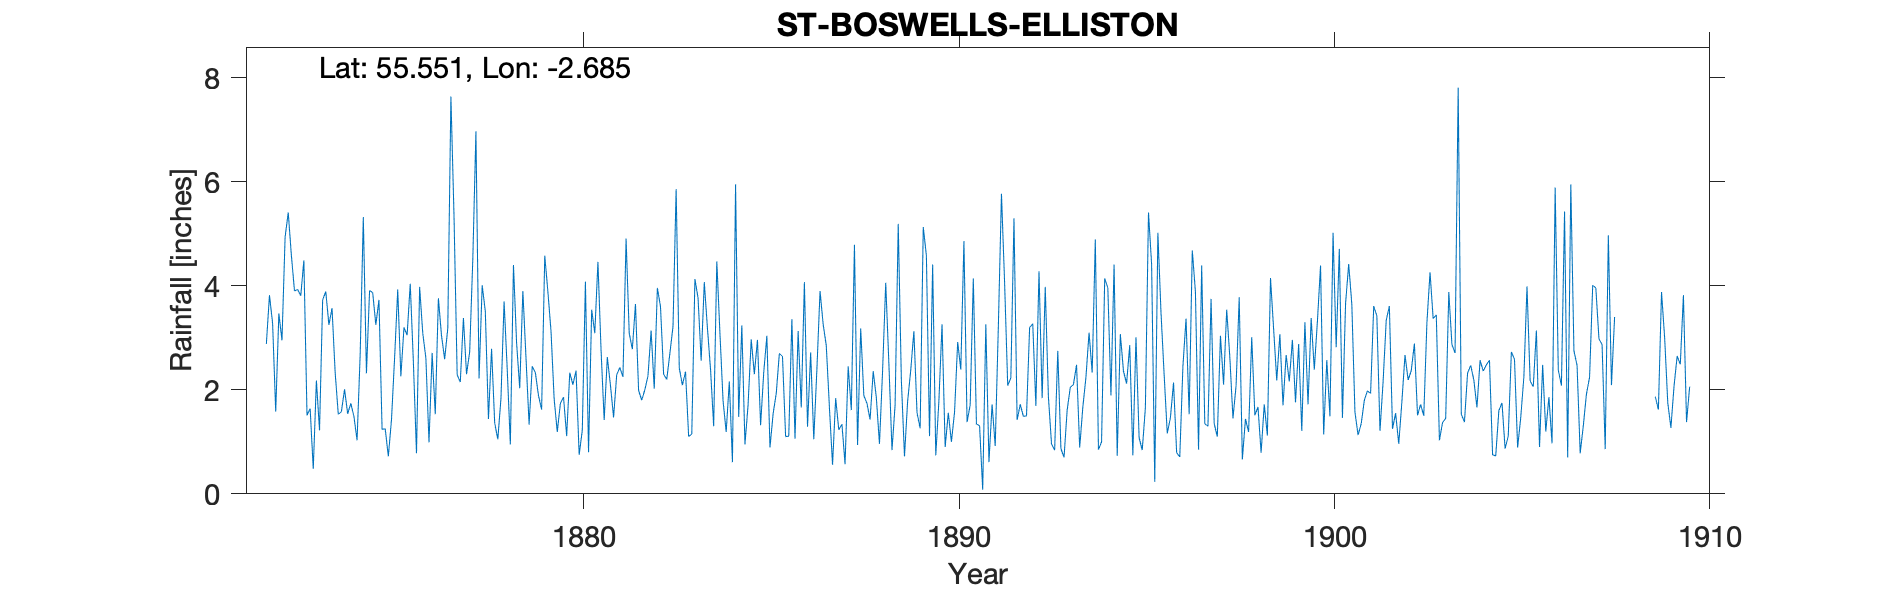

The data file committed next to this chart (first rows):
ST BOSWELLS ELLISTON, , , , , , , , , , , , , , , , , , , , , , , 
Grid ref, NT569288, Long, -2.685, Lat, 55.55, Elevation, 352, ft, , , , , , , , , , , , , , , 
Station no, RR1256, , , , , , , , , , , , , , , , , , , , , , 
, 1870, 1871, 1872, 1873, 1874, 1875, 1876, 1877, 1878, 1879, 1880, 1881, 1882, 1883, 1884, 1885, 1886, 1887, 1888, 1889, 1890, 1891, 1892
January, , , 2.88, 4.49, 1.58, 3.73, 0.78, 5.33, 2.79, 1.33, 1.11, 1.42, 1.8, 2.42, 4.47, 2.3, 3.36, 1.66, 1.74, 0.72, 3.26, 1.31, 1.42
February, , , 3.82, 1.51, 2.01, 1.24, 3.98, 2.29, 1.36, 2.45, 2.33, 2.63, 2, 2.09, 3.09, 2.96, 1.06, 0.56, 1.43, 1.78, 0.9, 0.08, 1.72
March, , , 3.28, 1.64, 1.54, 1.25, 3.09, 2.15, 1.05, 2.33, 2.1, 2.09, 2.27, 2.35, 1.79, 1.32, 3.13, 1.84, 2.36, 2.38, 1.56, 3.26, 1.49
April, , , 1.58, 0.48, 1.74, 0.72, 2.61, 3.38, 1.83, 1.89, 2.37, 1.47, 3.14, 1.1, 1.19, 2.33, 1.66, 1.23, 1.85, 3.13, 1, 0.61, 1.5
May, , , 3.47, 2.18, 1.49, 1.42, 0.99, 2.3, 3.7, 1.62, 0.75, 2.29, 2.02, 1.15, 2.16, 3.04, 4.07, 1.34, 0.96, 1.56, 1.57, 1.72, 3.2
June, , , 2.95, 1.22, 1.03, 2.61, 2.71, 2.73, 2.4, 4.58, 1.22, 2.43, 3.96, 4.13, 0.61, 0.89, 1.29, 0.57, 2.37, 1.26, 2.92, 0.92, 3.27
July, , , 4.94, 3.73, 2.69, 3.93, 1.53, 4.51, 0.95, 3.89, 4.08, 2.25, 3.6, 3.77, 5.95, 1.54, 2.72, 2.45, 4.06, 5.13, 2.39, 3.21, 1.69
August, , , 5.41, 3.89, 5.32, 2.26, 3.76, 6.97, 4.4, 3.13, 0.8, 4.91, 2.3, 2.56, 1.48, 1.93, 1.05, 1.61, 2.52, 4.58, 4.86, 5.77, 4.28
September, , , 4.59, 3.25, 2.32, 3.2, 3.04, 2.22, 2.9, 1.83, 3.54, 3.09, 2.2, 4.07, 3.24, 2.7, 2.4, 4.79, 0.84, 1.11, 1.38, 4.06, 1.84
October, , , 3.9, 3.57, 3.91, 3.05, 2.59, 4.01, 2.03, 1.19, 3.09, 2.78, 2.7, 3.19, 0.95, 2.64, 3.9, 0.94, 1.71, 4.41, 1.71, 2.08, 3.98
November, , , 3.93, 2.33, 3.87, 4.04, 3.18, 3.51, 3.9, 1.74, 4.46, 3.65, 3.22, 2.39, 1.71, 1.1, 3.26, 3.18, 5.19, 0.74, 4.14, 2.23, 1.87
December, , , 3.81, 1.53, 3.25, 2.54, 7.64, 1.44, 2.62, 1.86, 2.76, 1.99, 5.86, 1.3, 2.97, 1.11, 2.85, 1.89, 2.18, 1.79, 1.34, 5.3, 0.96
Total, , , 44.56, 29.82, 30.75, 29.99, 35.9, 40.84, 29.93, 27.84, 28.61, 31, 35.07, 30.52, 29.61, 23.86, 30.75, 22.06, 27.21, 28.59, 27.03, 30.55, 27.22
TYRain_1870-1879_11_pt1-page-062.jpg. Re…, , , , , , , , , , , , , , , , , , , , , , , 
TYRain_1880-1889_14_pt1-page-066.csv, , , , , , , , , , , , , , , , , , , , , , , 
TYRain_1890-1899_23_pt1-page-063.csv, , , , , , , , , , , , , , , , , , , , , , , 
TYRain_1900-1909_27_pt1-page-084.csv; re…, , , , , , , , , , , , , , , , , , , , , , , 
